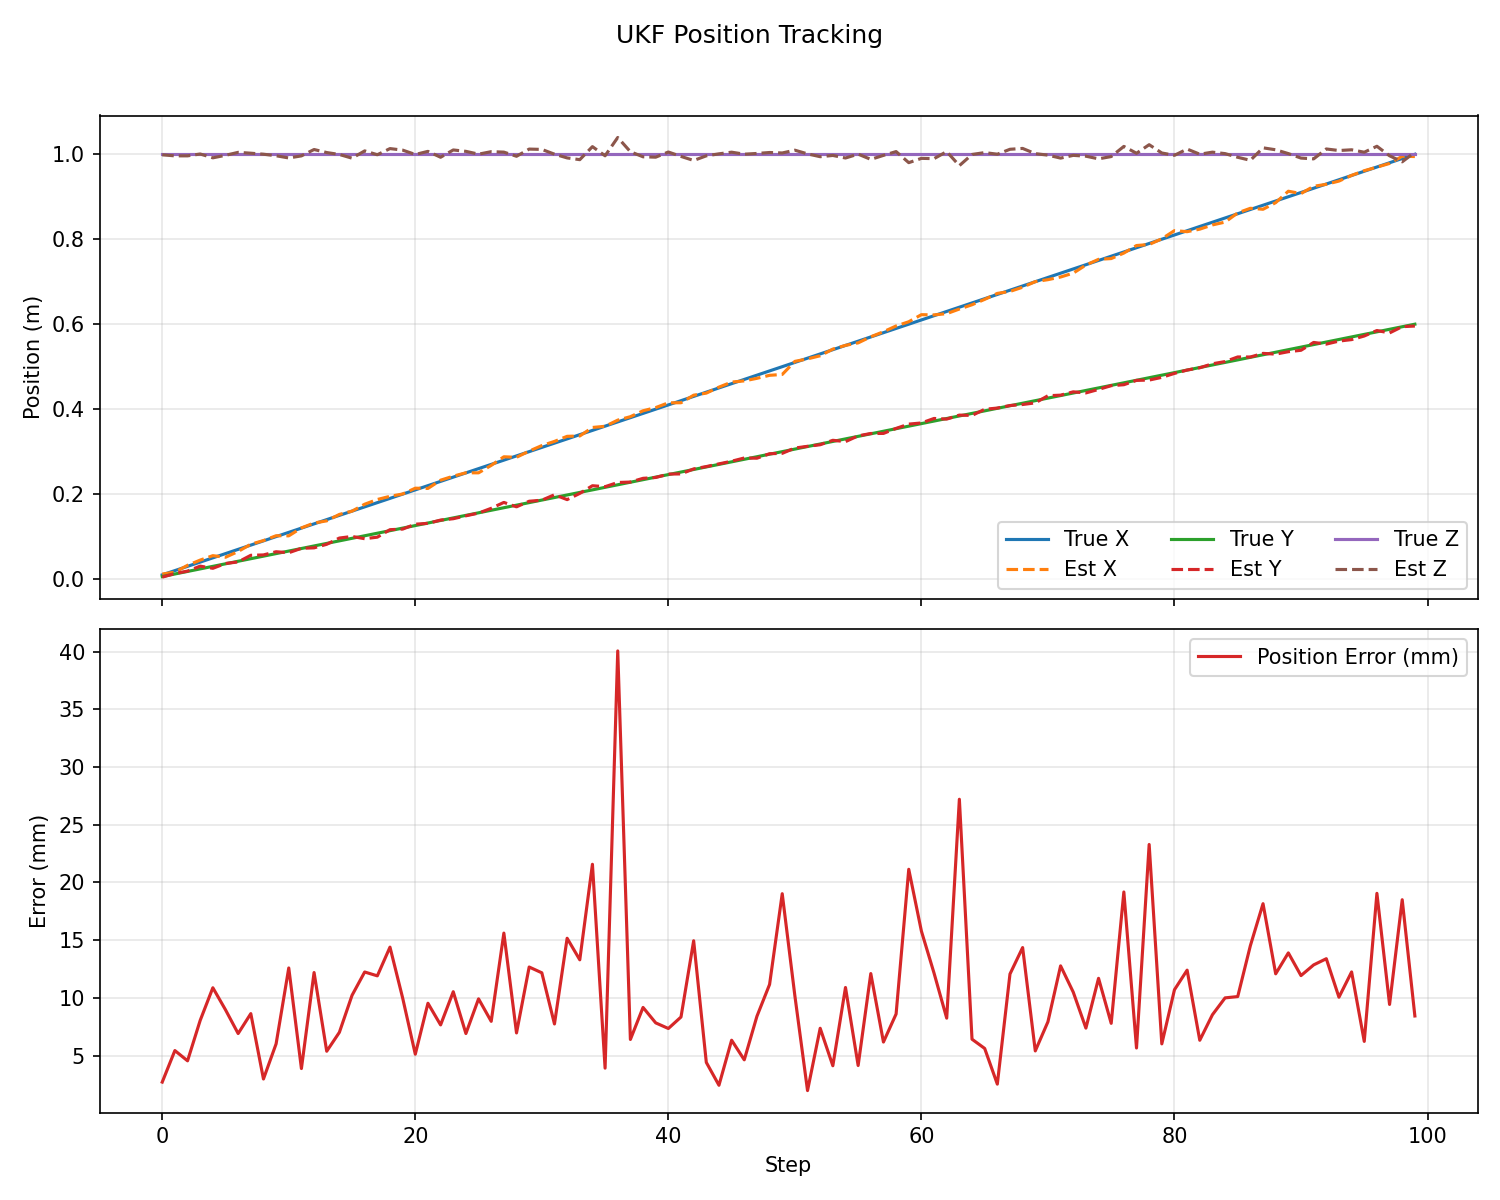

Source data for this figure (header and first rows):
step, true_x, true_y, true_z, est_x, est_y, est_z, error_mm
0, 0.01, 0.006, 1, 0.01186, 0.004545, 0.9987, 2.702
1, 0.02, 0.012, 1, 0.01628, 0.01315, 0.9962, 5.434
2, 0.03, 0.018, 1, 0.03244, 0.01874, 0.9962, 4.544
3, 0.04, 0.024, 1, 0.04472, 0.03049, 1.001, 8.049
4, 0.05, 0.03, 1, 0.05515, 0.02538, 0.9916, 10.88
5, 0.06, 0.036, 1, 0.05142, 0.03672, 0.9975, 8.965
6, 0.07, 0.042, 1, 0.06499, 0.04041, 1.004, 6.909
7, 0.08, 0.048, 1, 0.08207, 0.05601, 1.002, 8.634
8, 0.09, 0.054, 1, 0.09067, 0.05689, 1, 2.97
9, 0.1, 0.06, 1, 0.1021, 0.0644, 0.9964, 6.019
10, 0.11, 0.066, 1, 0.1018, 0.06205, 0.9913, 12.59
11, 0.12, 0.072, 1, 0.1205, 0.07247, 0.9962, 3.876
12, 0.13, 0.078, 1, 0.132, 0.07354, 1.011, 12.19
13, 0.14, 0.084, 1, 0.1371, 0.08192, 1.004, 5.376
14, 0.15, 0.09, 1, 0.1522, 0.09662, 0.9995, 7.014
15, 0.16, 0.096, 1, 0.16, 0.1004, 0.9908, 10.22
16, 0.17, 0.102, 1, 0.1762, 0.09505, 1.008, 12.24
17, 0.18, 0.108, 1, 0.1873, 0.09869, 0.9988, 11.91
18, 0.19, 0.114, 1, 0.1949, 0.1163, 1.013, 14.39
19, 0.2, 0.12, 1, 0.2003, 0.1177, 1.01, 9.994
20, 0.21, 0.126, 1, 0.2139, 0.1292, 0.9995, 5.119
21, 0.22, 0.132, 1, 0.2134, 0.1312, 1.007, 9.532
22, 0.23, 0.138, 1, 0.2328, 0.1389, 0.9929, 7.656
23, 0.24, 0.144, 1, 0.2422, 0.1421, 1.01, 10.53
24, 0.25, 0.15, 1, 0.2503, 0.149, 1.007, 6.91
25, 0.26, 0.156, 1, 0.2501, 0.1554, 1, 9.916
26, 0.27, 0.162, 1, 0.2676, 0.1666, 1.006, 7.966
27, 0.28, 0.168, 1, 0.2879, 0.1805, 1.005, 15.61
28, 0.29, 0.174, 1, 0.2867, 0.1701, 0.9953, 6.961
29, 0.3, 0.18, 1, 0.3013, 0.1832, 1.012, 12.67
30, 0.31, 0.186, 1, 0.3143, 0.1857, 1.011, 12.17
31, 0.32, 0.192, 1, 0.3241, 0.1986, 1, 7.739
32, 0.33, 0.198, 1, 0.3361, 0.1871, 0.9914, 15.16
33, 0.34, 0.204, 1, 0.3369, 0.2017, 0.9873, 13.3
34, 0.35, 0.21, 1, 0.3569, 0.2198, 1.018, 21.57
35, 0.36, 0.216, 1, 0.3597, 0.2175, 0.9964, 3.91
36, 0.37, 0.222, 1, 0.3742, 0.2274, 1.039, 40.06
37, 0.38, 0.228, 1, 0.3823, 0.2284, 1.006, 6.395
38, 0.39, 0.234, 1, 0.3962, 0.2372, 0.994, 9.17
39, 0.4, 0.24, 1, 0.4037, 0.2392, 0.9931, 7.833
40, 0.41, 0.246, 1, 0.415, 0.2471, 1.005, 7.346
41, 0.42, 0.252, 1, 0.4151, 0.2476, 0.9949, 8.341
42, 0.43, 0.258, 1, 0.4329, 0.2593, 0.9854, 14.95
43, 0.44, 0.264, 1, 0.4378, 0.2649, 0.9963, 4.408
44, 0.45, 0.27, 1, 0.4519, 0.2712, 1.001, 2.428
45, 0.46, 0.276, 1, 0.4638, 0.2774, 1.005, 6.332
46, 0.47, 0.282, 1, 0.4665, 0.2851, 1, 4.63
47, 0.48, 0.288, 1, 0.4726, 0.2845, 1.002, 8.402
48, 0.49, 0.294, 1, 0.4797, 0.2951, 1.004, 11.16
49, 0.5, 0.3, 1, 0.4816, 0.296, 1.003, 19.03
50, 0.51, 0.306, 1, 0.5125, 0.3085, 1.01, 10.17
51, 0.52, 0.312, 1, 0.5183, 0.3126, 1.001, 1.965
52, 0.53, 0.318, 1, 0.5257, 0.3163, 0.9943, 7.365
53, 0.54, 0.324, 1, 0.5414, 0.3267, 0.9972, 4.117
54, 0.55, 0.33, 1, 0.5501, 0.3236, 0.9912, 10.9
55, 0.56, 0.336, 1, 0.556, 0.3371, 1, 4.138
56, 0.57, 0.342, 1, 0.5704, 0.3427, 0.9879, 12.11
57, 0.58, 0.348, 1, 0.5822, 0.3429, 0.9974, 6.172
58, 0.59, 0.354, 1, 0.5958, 0.3547, 1.006, 8.602
59, 0.6, 0.36, 1, 0.6057, 0.3648, 0.9802, 21.14
... 40 more rows
